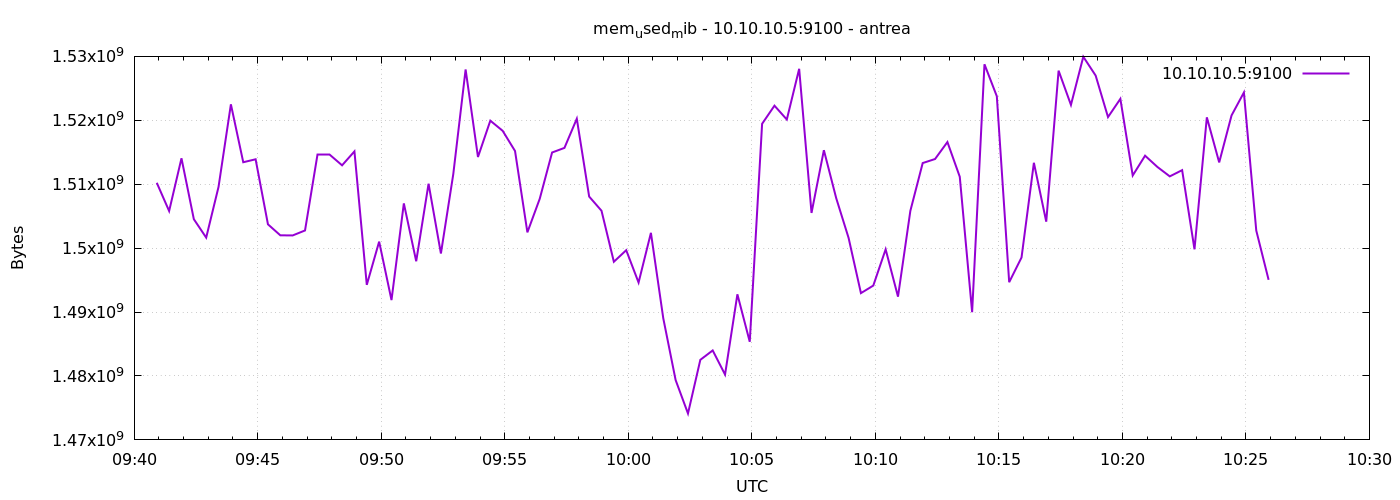

The file beside this chart, header and first rows:
1777974055	1510223872
1777974085	1505808384
1777974115	1514057728
1777974145	1504530432
1777974175	1501646848
1777974205	1509584896
1777974235	1522499584
1777974265	1513439232
1777974295	1513902080
1777974325	1503723520
1777974355	1502007296
1777974385	1501986816
1777974415	1502765056
1777974445	1514659840
1777974475	1514659840
1777974505	1512955904
1777974535	1515134976
1777974565	1494257664
1777974595	1501016064
1777974625	1491873792
1777974655	1507000320
1777974685	1497948160
1777974715	1510076416
1777974745	1499160576
1777974775	1511563264
1777974805	1527951360
1777974835	1514258432
1777974865	1519939584
1777974895	1518350336
1777974925	1515196416
1777974955	1502470144
1777974985	1507725312
1777975015	1514962944
1777975045	1515683840
1777975075	1520246784
1777975105	1508069376
1777975135	1505849344
1777975165	1497870336
1777975195	1499676672
1777975225	1494618112
1777975255	1502392320
1777975285	1489022976
1777975315	1479360512
1777975345	1474129920
1777975375	1482530816
1777975405	1483997184
1777975435	1480220672
1777975465	1492779008
1777975495	1485348864
1777975525	1519452160
1777975555	1522286592
1777975585	1520123904
1777975615	1528053760
1777975645	1505509376
1777975675	1515323392
1777975705	1507807232
1777975735	1501605888
1777975765	1492963328
1777975795	1494142976
1777975825	1499811840
1777975855	1492410368
... 30 more rows
